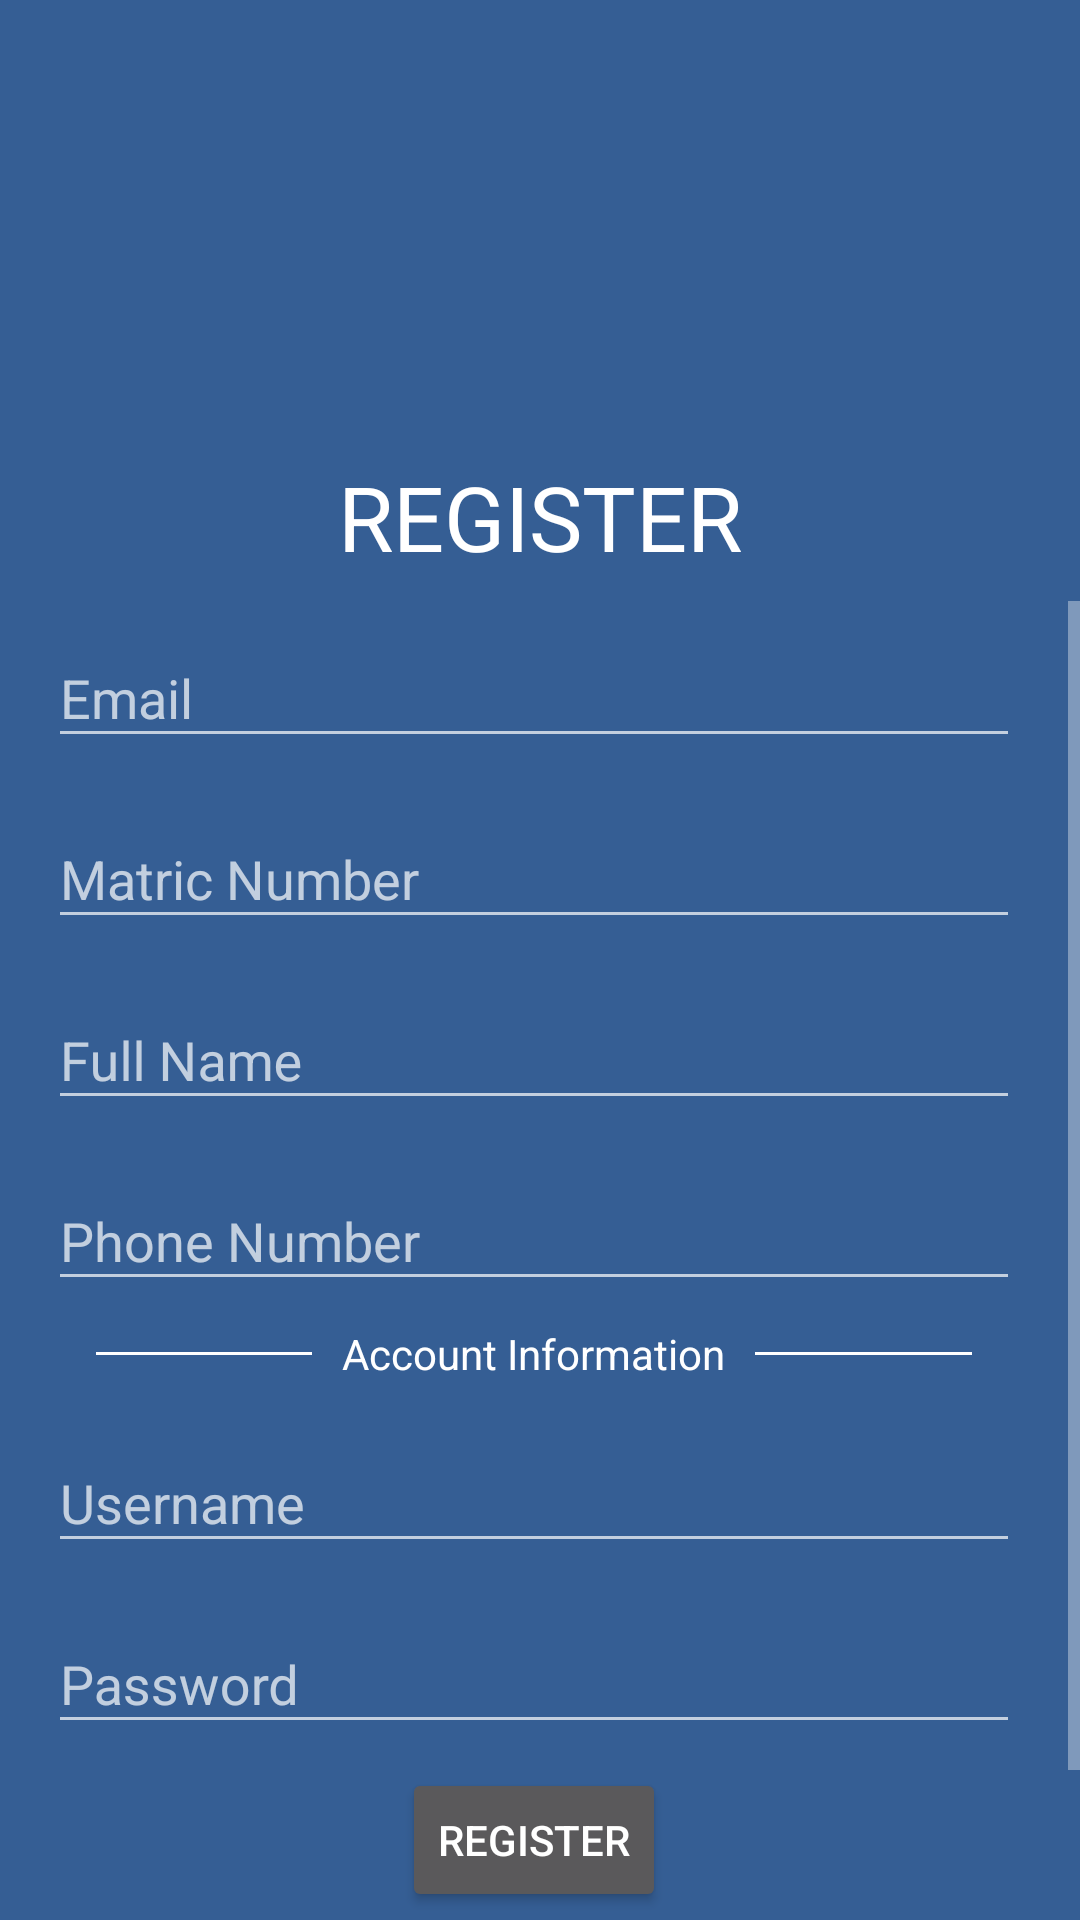

Android layout source for this screen:
<!-- AndroidManifest.xml: activity theme Theme.HiLib.NoActionBar -->
<!-- res/layout/activity_register.xml -->
<?xml version="1.0" encoding="utf-8"?>
<androidx.constraintlayout.widget.ConstraintLayout xmlns:android="http://schemas.android.com/apk/res/android"
    xmlns:app="http://schemas.android.com/apk/res-auto"
    xmlns:tools="http://schemas.android.com/tools"
    android:layout_width="match_parent"
    android:layout_height="match_parent"
    android:background="@color/primary_500"
    tools:context=".ui.account.RegisterActivity">

    <ImageView
        android:id="@+id/imageView3"
        android:layout_width="0dp"
        android:layout_height="120dp"
        android:layout_marginTop="16dp"
        app:layout_constraintEnd_toEndOf="parent"
        app:layout_constraintStart_toStartOf="parent"
        app:layout_constraintTop_toTopOf="parent"
        app:srcCompat="@drawable/logotext" />

    <TextView
        android:id="@+id/textView4"
        android:layout_width="wrap_content"
        android:layout_height="wrap_content"
        android:layout_marginTop="16dp"
        android:text="REGISTER"
        android:textSize="30sp"
        app:layout_constraintEnd_toEndOf="@+id/imageView3"
        app:layout_constraintStart_toStartOf="@+id/imageView3"
        app:layout_constraintTop_toBottomOf="@+id/imageView3" />

    <ScrollView
        android:layout_width="0dp"
        android:layout_height="0dp"
        android:layout_marginTop="8dp"
        android:fillViewport="true"
        android:scrollbarStyle="outsideInset"
        app:layout_constraintBottom_toBottomOf="parent"
        app:layout_constraintEnd_toEndOf="parent"
        app:layout_constraintStart_toStartOf="parent"
        app:layout_constraintTop_toBottomOf="@+id/textView4">

        <androidx.constraintlayout.widget.ConstraintLayout
            android:layout_width="match_parent"
            android:layout_height="wrap_content">

            <com.google.android.material.textfield.TextInputLayout
                android:id="@+id/textInputLayout10"
                android:layout_width="match_parent"
                android:layout_height="wrap_content"
                android:layout_marginStart="16dp"
                android:layout_marginEnd="16dp"
                app:layout_constraintEnd_toEndOf="parent"
                app:layout_constraintStart_toStartOf="parent"
                app:layout_constraintTop_toTopOf="parent">

                <com.google.android.material.textfield.TextInputEditText
                    android:id="@+id/register_et_email"
                    android:layout_width="match_parent"
                    android:layout_height="wrap_content"
                    android:hint="Email" />
            </com.google.android.material.textfield.TextInputLayout>

            <com.google.android.material.textfield.TextInputLayout
                android:id="@+id/textInputLayout9"
                android:layout_width="match_parent"
                android:layout_height="wrap_content"
                android:layout_marginStart="16dp"
                android:layout_marginTop="8dp"
                android:layout_marginEnd="16dp"
                app:layout_constraintEnd_toEndOf="@+id/textInputLayout10"
                app:layout_constraintStart_toStartOf="@+id/textInputLayout10"
                app:layout_constraintTop_toBottomOf="@+id/textInputLayout10">

                <com.google.android.material.textfield.TextInputEditText
                    android:id="@+id/register_et_matric"
                    android:layout_width="match_parent"
                    android:layout_height="wrap_content"
                    android:hint="Matric Number" />
            </com.google.android.material.textfield.TextInputLayout>

            <com.google.android.material.textfield.TextInputLayout
                android:id="@+id/textInputLayout13"
                android:layout_width="match_parent"
                android:layout_height="wrap_content"
                android:layout_marginStart="16dp"
                android:layout_marginTop="8dp"
                android:layout_marginEnd="16dp"
                app:layout_constraintEnd_toEndOf="@+id/textInputLayout9"
                app:layout_constraintStart_toStartOf="@+id/textInputLayout9"
                app:layout_constraintTop_toBottomOf="@+id/textInputLayout9">

                <com.google.android.material.textfield.TextInputEditText
                    android:id="@+id/register_et_full_name"
                    android:layout_width="match_parent"
                    android:layout_height="wrap_content"
                    android:hint="Full Name" />
            </com.google.android.material.textfield.TextInputLayout>

            <com.google.android.material.textfield.TextInputLayout
                android:id="@+id/textInputLayout14"
                android:layout_width="match_parent"
                android:layout_height="wrap_content"
                android:layout_marginStart="16dp"
                android:layout_marginTop="8dp"
                android:layout_marginEnd="16dp"
                app:layout_constraintEnd_toEndOf="@+id/textInputLayout13"
                app:layout_constraintStart_toStartOf="@+id/textInputLayout13"
                app:layout_constraintTop_toBottomOf="@+id/textInputLayout13">

                <com.google.android.material.textfield.TextInputEditText
                    android:id="@+id/register_et_phone"
                    android:layout_width="match_parent"
                    android:layout_height="wrap_content"
                    android:hint="Phone Number" />
            </com.google.android.material.textfield.TextInputLayout>

            <RelativeLayout
                android:id="@+id/relativeLayout3"
                android:layout_width="match_parent"
                android:layout_height="wrap_content"
                android:layout_centerVertical="true"
                android:layout_marginStart="16dp"
                android:layout_marginTop="8dp"
                android:layout_marginEnd="16dp"
                app:layout_constraintEnd_toEndOf="parent"
                app:layout_constraintStart_toStartOf="parent"
                app:layout_constraintTop_toBottomOf="@+id/textInputLayout14">

                <TextView
                    android:id="@+id/tvText"
                    android:layout_width="wrap_content"
                    android:layout_height="wrap_content"
                    android:layout_centerInParent="true"
                    android:layout_marginLeft="10dp"
                    android:layout_marginRight="10dp"
                    android:text="Account Information"
                    android:textColor="#FFFFFF" />

                <View
                    android:layout_width="match_parent"
                    android:layout_height="1dp"
                    android:layout_centerVertical="true"
                    android:layout_marginLeft="16dp"
                    android:layout_toLeftOf="@id/tvText"
                    android:background="@color/white" />

                <View
                    android:layout_width="match_parent"
                    android:layout_height="1dp"
                    android:layout_centerVertical="true"
                    android:layout_marginRight="16dp"
                    android:layout_toRightOf="@id/tvText"
                    android:background="@color/white" />

            </RelativeLayout>

            <com.google.android.material.textfield.TextInputLayout
                android:id="@+id/textInputLayout15"
                android:layout_width="match_parent"
                android:layout_height="wrap_content"
                android:layout_marginStart="16dp"
                android:layout_marginTop="8dp"
                android:layout_marginEnd="16dp"
                app:layout_constraintEnd_toEndOf="@+id/textInputLayout14"
                app:layout_constraintStart_toStartOf="@+id/textInputLayout14"
                app:layout_constraintTop_toBottomOf="@+id/relativeLayout3">

                <com.google.android.material.textfield.TextInputEditText
                    android:id="@+id/register_et_username"
                    android:layout_width="match_parent"
                    android:layout_height="wrap_content"
                    android:hint="Username" />
            </com.google.android.material.textfield.TextInputLayout>

            <com.google.android.material.textfield.TextInputLayout
                android:id="@+id/textInputLayout12"
                android:layout_width="match_parent"
                android:layout_height="wrap_content"
                android:layout_marginStart="16dp"
                android:layout_marginTop="8dp"
                android:layout_marginEnd="16dp"
                app:layout_constraintEnd_toEndOf="@+id/textInputLayout15"
                app:layout_constraintStart_toStartOf="@+id/textInputLayout15"
                app:layout_constraintTop_toBottomOf="@+id/textInputLayout15">

                <com.google.android.material.textfield.TextInputEditText
                    android:id="@+id/register_et_password"
                    android:layout_width="match_parent"
                    android:layout_height="wrap_content"
                    android:hint="Password" />
            </com.google.android.material.textfield.TextInputLayout>

            <Button
                android:id="@+id/register_btn_register"
                android:layout_width="wrap_content"
                android:layout_height="wrap_content"
                android:layout_marginTop="8dp"
                android:text="Register"
                app:layout_constraintEnd_toEndOf="@+id/textInputLayout12"
                app:layout_constraintStart_toStartOf="@+id/textInputLayout12"
                app:layout_constraintTop_toBottomOf="@+id/textInputLayout12" />

            <TextView
                android:id="@+id/register_tv_login"
                android:layout_width="wrap_content"
                android:layout_height="wrap_content"
                android:layout_marginTop="24dp"
                android:layout_marginBottom="16dp"
                android:text="Already have an account?"
                app:layout_constraintBottom_toBottomOf="parent"
                app:layout_constraintEnd_toEndOf="parent"
                app:layout_constraintStart_toStartOf="parent"
                app:layout_constraintTop_toBottomOf="@+id/register_btn_register" />

        </androidx.constraintlayout.widget.ConstraintLayout>
    </ScrollView>

</androidx.constraintlayout.widget.ConstraintLayout>
<!-- resources referenced by this layout -->
<resources>
  <color name="primary_500">#355e94</color>
  <color name="white">#FFFFFFFF</color>
  <!-- drawable logotext: jpeg bitmap (drawable-v24, 20370 bytes) -->
  <style name="Theme.HiLib.NoActionBar" parent="Theme.AppCompat.NoActionBar">
          <item name="android:textColor">@color/white</item>
          <item name="android:windowActionBar">false</item>
          <item name="android:windowNoTitle">true</item>
          
          <item name="colorPrimary">@color/primary_500</item>
          <item name="colorPrimaryVariant">@color/primary_700</item>
          <item name="colorOnPrimary">@color/white</item>
          
          <item name="colorSecondary">@color/secondary_200</item>
          <item name="colorSecondaryVariant">@color/secondary_700</item>
          <item name="colorOnSecondary">@color/black</item>
          
          <item name="android:statusBarColor" tools:targetApi="l">?attr/colorPrimaryVariant</item>
          
      </style>
  <color name="primary_700">#003566</color>
  <color name="secondary_200">#88faea</color>
  <color name="secondary_700">#019688</color>
  <color name="black">#FF000000</color>
</resources>
